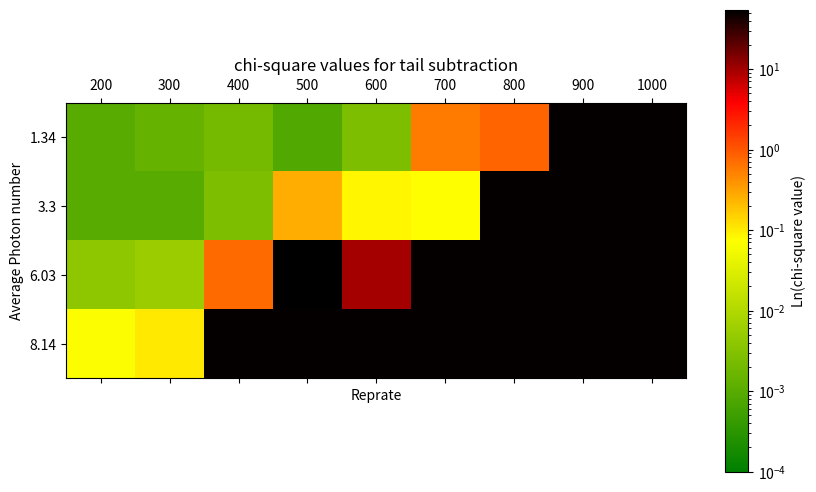
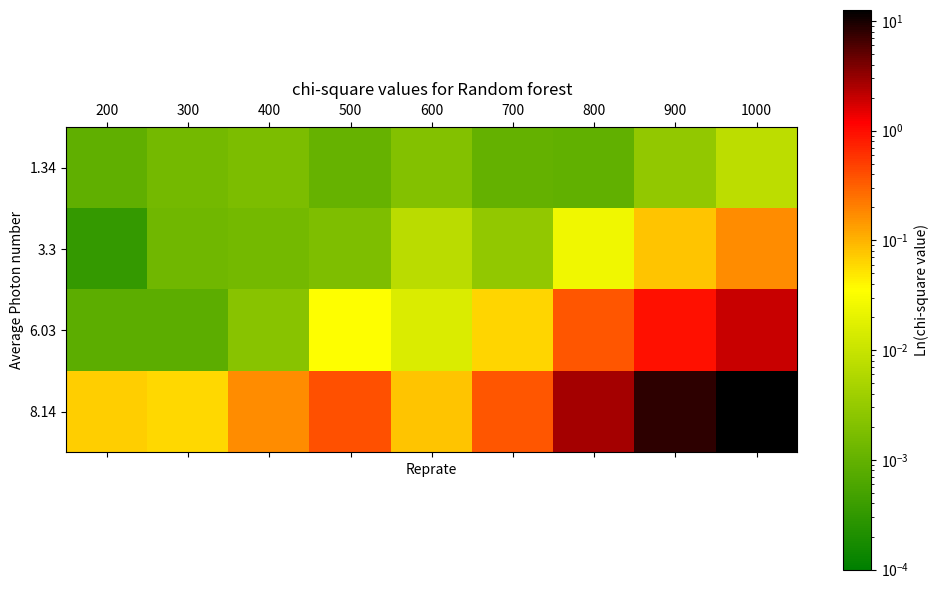

The script that saved these images, in order:
import numpy as np
import matplotlib.pyplot as plt
import matplotlib.colors as mcolors
from matplotlib.colors import LinearSegmentedColormap

def create_color_plot(data, title, figsize=(8, 6)):
    # Define a custom colormap with more gradual transitions
    colors = [(0.0, 'green'), (0.5, 'yellow'), (0.8, 'red'), (1.0, 'black')]
    cmap = LinearSegmentedColormap.from_list('custom_cmap', colors)

    min_value = 1e-4  # Adjust this value to control the colormap range for small values
    norm = mcolors.LogNorm(vmin=min_value, vmax=data.max())

    # Create a figure and axis
    fig, ax = plt.subplots(figsize=figsize)

    # Create the grid of squares with the custom colormap and normalization
    cax = ax.matshow(data, cmap=cmap, norm=norm)

    # Add a colorbar
    cbar = plt.colorbar(cax, ax=ax)
    cbar.set_label('Ln(chi-square value)')

    # Set axis labels and ticks
    ax.set_xlabel('Reprate')
    ax.set_ylabel('Average Photon number')

    ax.set_xticks(np.arange(data.shape[1]))
    ax.set_xticklabels(['200', '300', '400', '500', '600', '700', '800', '900', '1000'])
    ax.set_yticks(np.arange(data.shape[0]))
    ax.set_yticklabels(['1.34', '3.3', '6.03', '8.14'])

    # Set the title
    plt.title(title)

    # Show the plot
    plt.show()

raw5_rf = [0.0009461921378315901, 0.001480560963707156, 0.001726906595370491, 0.0010854924772207457,
      0.0021309504859532502, 0.0010354562250922748, 0.0009686258155935959, 0.002957139964012231, 0.007553264522824858]

raw6_rf = [0.06748699001773888, 0.05991548648299498, 0.16969965751650112, 0.40244329220324015,
           0.07935386294008585, 0.3569919375200459, 2.7363165504138482, 8.277931823526929, 12.597092128090116]
raw7_rf = [0.0008524608896246881, 0.0008400725045519428, 0.002324503514215332, 0.034372880841953585,
           0.01488382739422477, 0.0626440819682149, 0.36532730639629357, 0.9616255560424549, 1.9241376519281992]
raw8_rf = [0.00033063300749672984, 0.0013299690642947144, 0.0014392494787532823, 0.0018441796115673428,
           0.007241199225174884, 0.002927148476257993, 0.024696843756243498, 0.08082550368247564, 0.17130101069474554]

raw5_ts = [0.001,0.0014578857138759136, 0.002198602245027542, 0.0008324884954429709, 0.0026660928355385855,
           0.5732732979597663, 0.8069823521688169,50,50]
raw6_ts = [0.07,0.10197028290303171, 50, 50, 50, 50, 50,50,50]
raw7_ts = [0.004,0.0053730615623809475, 0.718652760833019, 54.74153946073283, 9.888020644372787, 50, 50,50,50]
raw8_ts = [0.001,0.0009915994883192328, 0.0026181772964979366, 0.25902425398586304, 0.0847931228583163, 0.07053938545421931, 50,50,50]


data = np.array([raw5_ts, raw8_ts, raw7_ts, raw6_ts])
data2 = np.array([raw5_rf, raw8_rf, raw7_rf, raw6_rf])

# Create subplots
figure, axis = plt.subplots(2, 1)


axis[0] = create_color_plot(data, 'chi-square values for tail subtraction', figsize=(10,6))

# Create the second subplot

axis[1] = create_color_plot(data2, 'chi-square values for Random forest', figsize=(10,6))

# Adjust layout
plt.tight_layout()

# Show the plot
plt.show()









